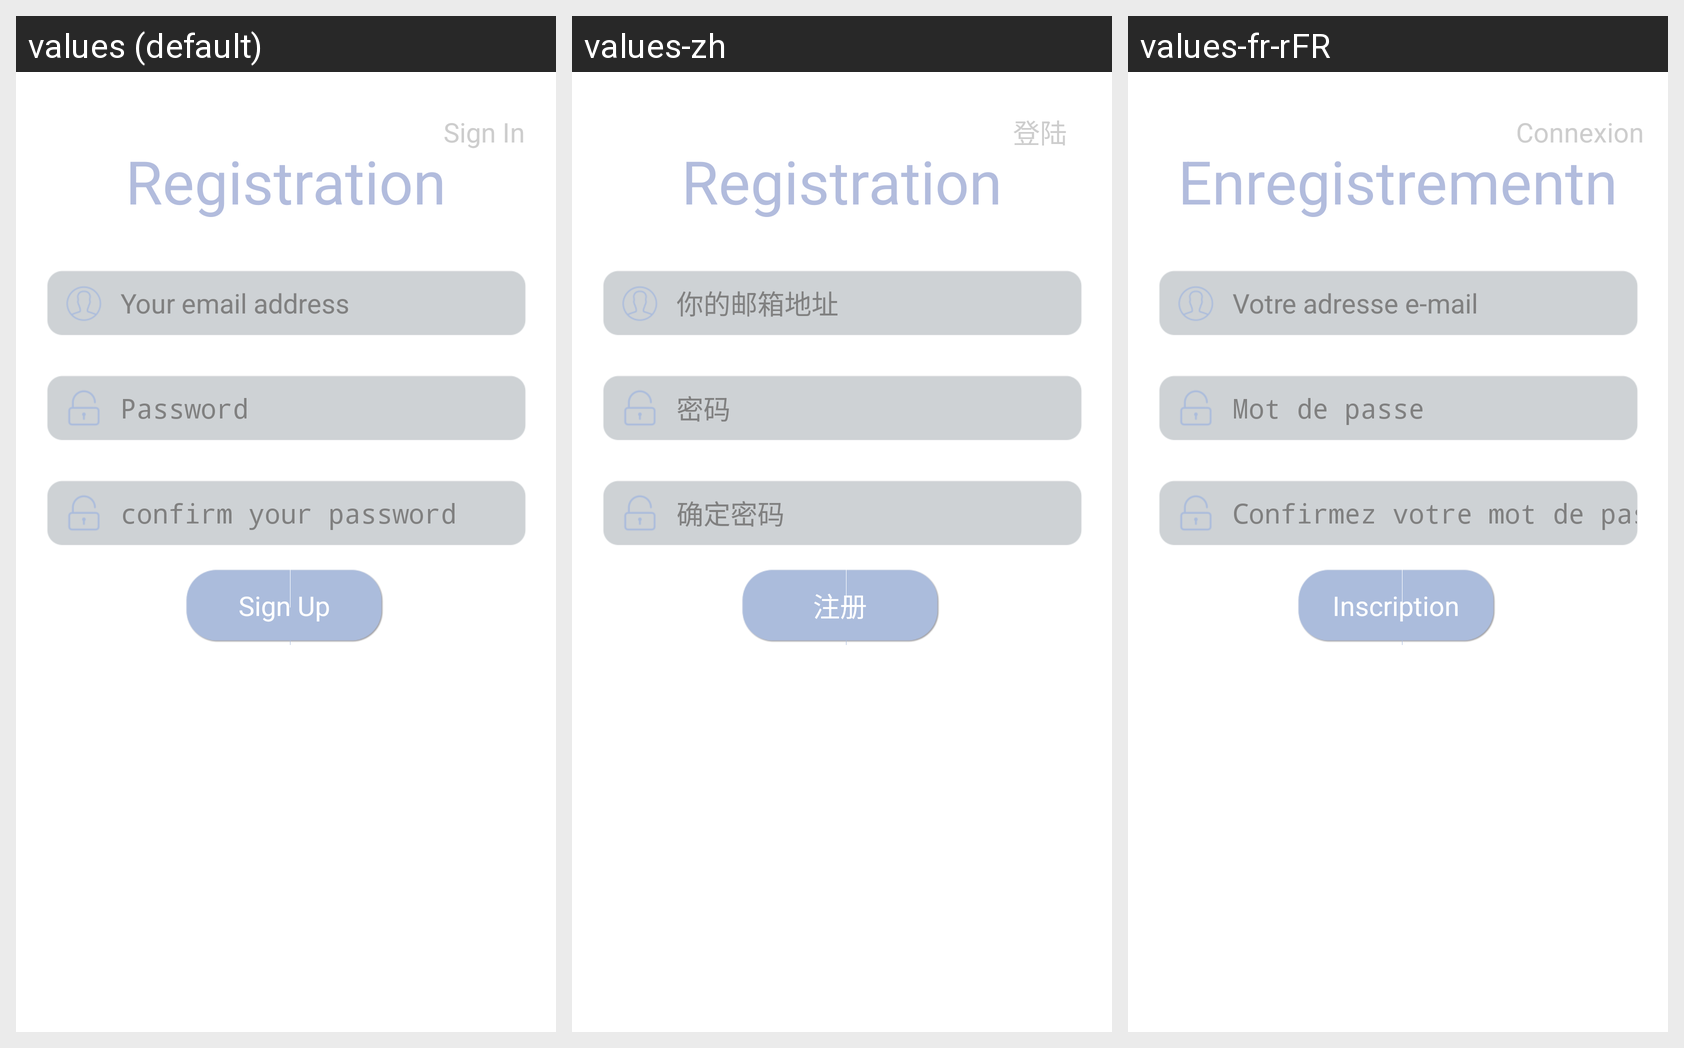

The Android screen above is rendered under several locales of the same app. Produce the string resources it draws, with the default and per-locale values.
Android screen res/layout/activity_registration.xml rendered under 3 locales, left to right: values (default), values-zh, values-fr-rFR. Device: Nexus 5 (rendered at 1080×1920; each locale shown at half size, 540×960, under a caption strip naming it); theme android:Theme.Holo.Light.NoActionBar.
Strings drawn on this screen, with the default value and each locale's value (text and hints the layout hard-codes, and strings that could not be matched under every locale, appear in the picture but are not listed):

sign_in
  values: Sign In
  values-zh: 登陆
  values-fr-rFR: Connexion

title_name
  values: Registration
  values-zh: Registration  [not translated; the default value is used]
  values-fr-rFR: Enregistrementn

email_input_hint
  values: Your email address
  values-zh: 你的邮箱地址
  values-fr-rFR: Votre adresse e-mail

password_input_hint
  values: Password
  values-zh: 密码
  values-fr-rFR: Mot de passe

password_confirm_input_hint
  values: confirm your password
  values-zh: 确定密码
  values-fr-rFR: Confirmez votre mot de passe

new_user_registration
  values: Sign Up
  values-zh: 注册
  values-fr-rFR: Inscription
